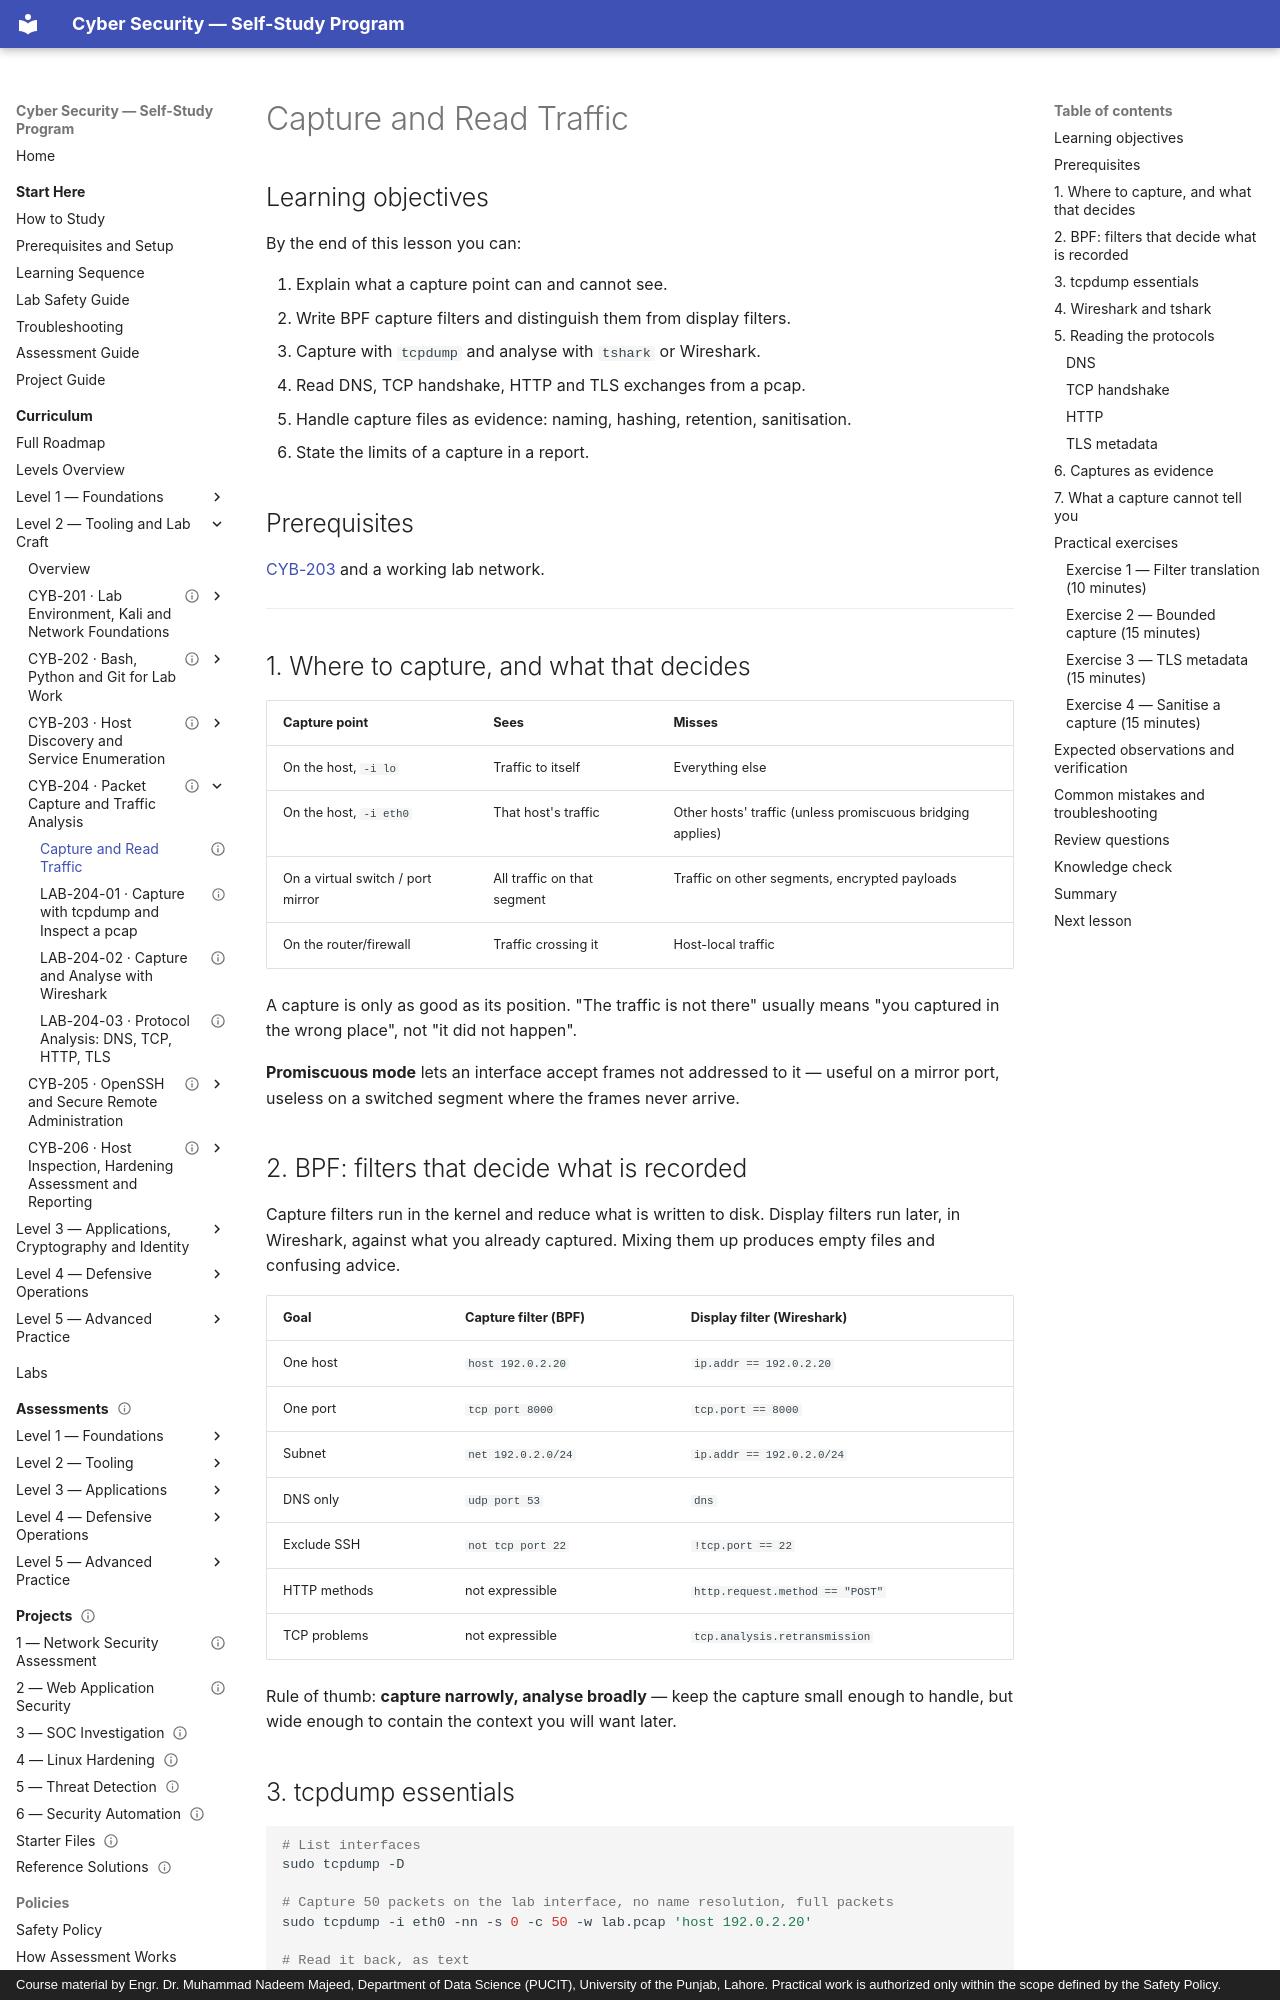

repository: nadeem-majeedch/CyberSecurity · page: levels/level-2-tooling/04-packet-capture-and-analysis/01-capture-and-analysis/index.html · generator: mkdocs · copyright: Course material by Engr. Dr. Muhammad Nadeem Majeed, Department of Data Science (PUCIT), University of the Punjab, Lahore. Practical work is authorized only within the scope defined by the Safety Policy.

---
title: "Capture and Read Traffic"
description: "Capture mechanics, BPF filters, tcpdump and Wireshark workflows, TLS metadata, and capture evidence handling."
module_code: CYB-204
level: 2
kind: lesson
prerequisites: [CYB-203]
estimated_minutes: 180
difficulty: intermediate
safety: isolated-vm
lab_ids: []
version: 1.0.0
last_reviewed: 2026-10-28
reviewers: []
status: published
tags: [tcpdump, wireshark, bpf, pcap, tls]
---

# Capture and Read Traffic

## Learning objectives

By the end of this lesson you can:

1. Explain what a capture point can and cannot see.
2. Write BPF capture filters and distinguish them from display filters.
3. Capture with `tcpdump` and analyse with `tshark` or Wireshark.
4. Read DNS, TCP handshake, HTTP and TLS exchanges from a pcap.
5. Handle capture files as evidence: naming, hashing, retention, sanitisation.
6. State the limits of a capture in a report.

## Prerequisites

[CYB-203](../03-host-discovery-and-enumeration/index.md) and a working lab network.

---

## 1. Where to capture, and what that decides

| Capture point | Sees | Misses |
| --- | --- | --- |
| On the host, `-i lo` | Traffic to itself | Everything else |
| On the host, `-i eth0` | That host's traffic | Other hosts' traffic (unless promiscuous bridging applies) |
| On a virtual switch / port mirror | All traffic on that segment | Traffic on other segments, encrypted payloads |
| On the router/firewall | Traffic crossing it | Host-local traffic |

A capture is only as good as its position. "The traffic is not there" usually means "you captured in the wrong
place", not "it did not happen".

**Promiscuous mode** lets an interface accept frames not addressed to it — useful on a mirror port, useless on a
switched segment where the frames never arrive.

## 2. BPF: filters that decide what is recorded

Capture filters run in the kernel and reduce what is written to disk. Display filters run later, in Wireshark,
against what you already captured. Mixing them up produces empty files and confusing advice.

| Goal | Capture filter (BPF) | Display filter (Wireshark) |
| --- | --- | --- |
| One host | `host 192.0.2.20` | `ip.addr == 192.0.2.20` |
| One port | `tcp port 8000` | `tcp.port == 8000` |
| Subnet | `net 192.0.2.0/24` | `ip.addr == 192.0.2.0/24` |
| DNS only | `udp port 53` | `dns` |
| Exclude SSH | `not tcp port 22` | `!tcp.port == 22` |
| HTTP methods | not expressible | `http.request.method == "POST"` |
| TCP problems | not expressible | `tcp.analysis.retransmission` |

Rule of thumb: **capture narrowly, analyse broadly** — keep the capture small enough to handle, but wide enough
to contain the context you will want later.
